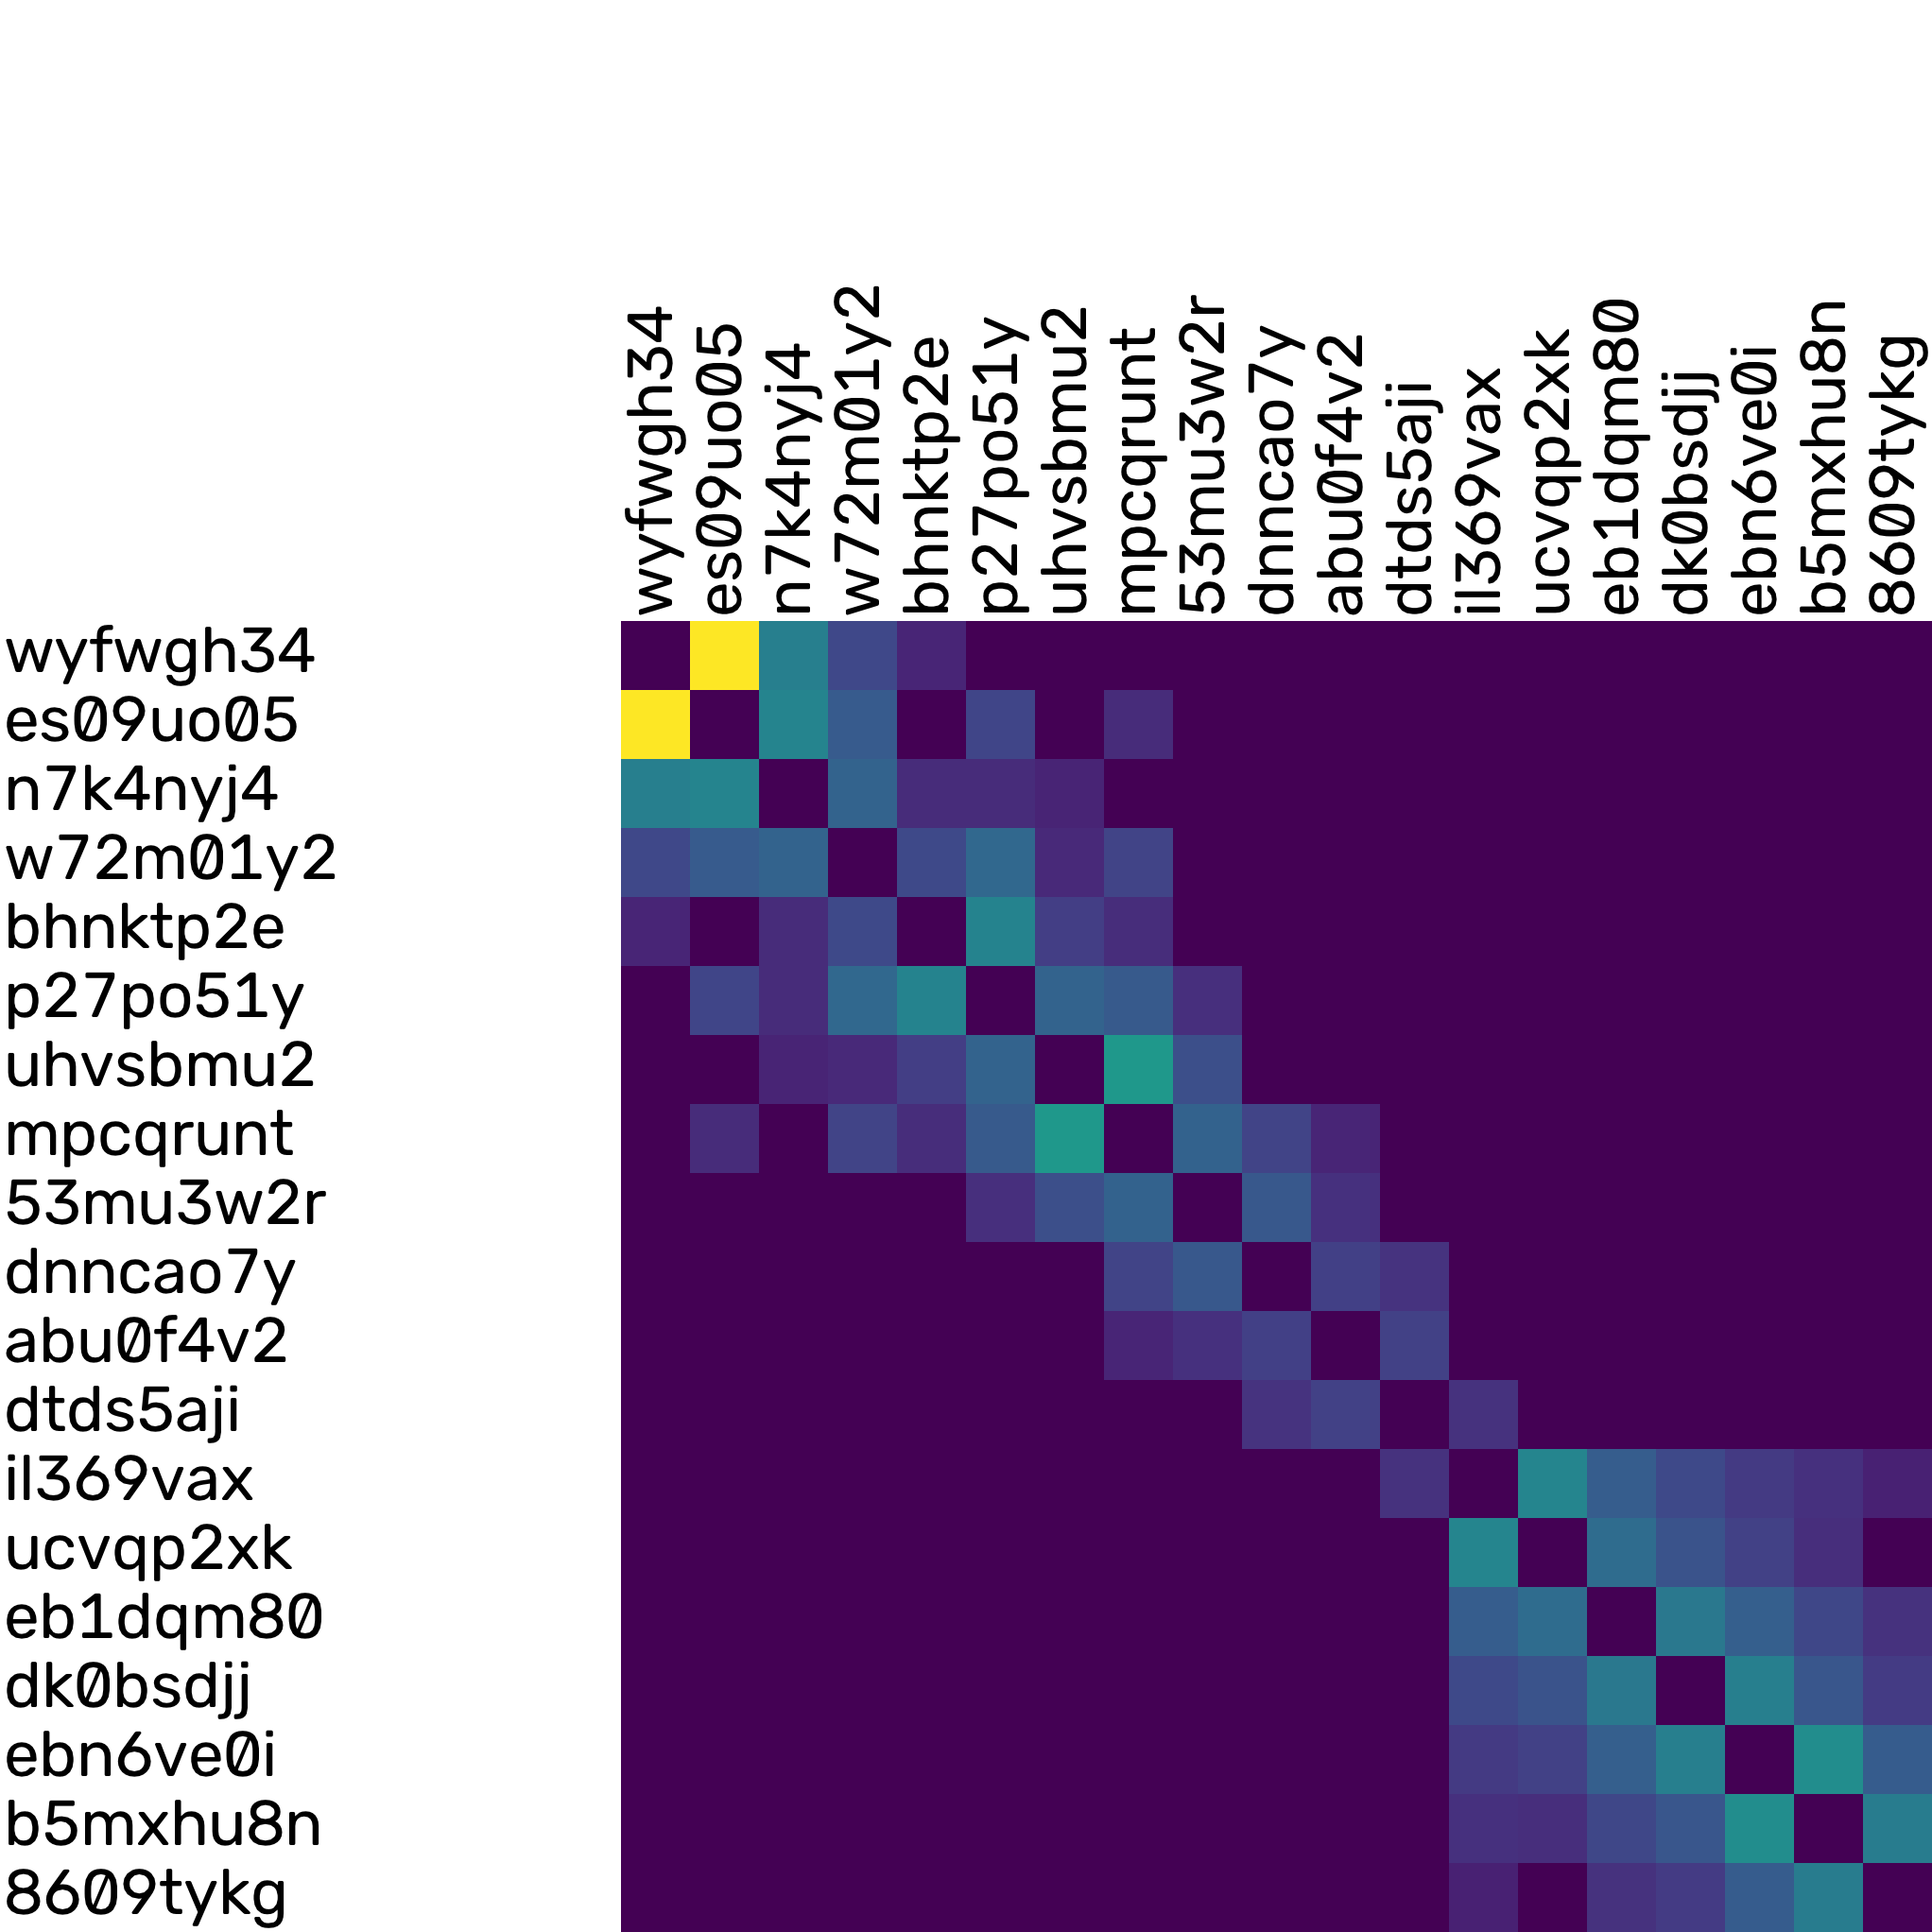

Values plotted in this chart, from the file beside it:
, wyfwgh34.png, es09uo05.png, n7k4nyj4.png, w72m01y2.png, bhnktp2e.png, p27po51y.png, uhvsbmu2.png, mpcqrunt.png, 53mu3w2r.png, dnncao7y.png, abu0f4v2.png, dtds5aji.png, il369vax.png, ucvqp2xk.png, eb1dqm80.png, dk0bsdjj.png, ebn6ve0i.png, b5mxhu8n.png, 8609tykg.png
wyfwgh34.png, 0, 2424, 450, 115, 26, 0, 0, 0, 0, 0, 0, 0, 0, 0, 0, 0, 0, 0, 0
es09uo05.png, 2424, 0, 498, 197, 0, 104, 0, 37, 0, 0, 0, 0, 0, 0, 0, 0, 0, 0, 0
n7k4nyj4.png, 450, 498, 0, 242, 38, 36, 24, 0, 0, 0, 0, 0, 0, 0, 0, 0, 0, 0, 0
w72m01y2.png, 115, 197, 242, 0, 120, 271, 33, 98, 0, 0, 0, 0, 0, 0, 0, 0, 0, 0, 0
bhnktp2e.png, 26, 0, 38, 120, 0, 486, 81, 40, 0, 0, 0, 0, 0, 0, 0, 0, 0, 0, 0
p27po51y.png, 0, 104, 36, 271, 486, 0, 244, 192, 44, 0, 0, 0, 0, 0, 0, 0, 0, 0, 0
uhvsbmu2.png, 0, 0, 24, 33, 81, 244, 0, 695, 139, 0, 0, 0, 0, 0, 0, 0, 0, 0, 0
mpcqrunt.png, 0, 37, 0, 98, 40, 192, 695, 0, 234, 100, 27, 0, 0, 0, 0, 0, 0, 0, 0
53mu3w2r.png, 0, 0, 0, 0, 0, 44, 139, 234, 0, 178, 48, 0, 0, 0, 0, 0, 0, 0, 0
dnncao7y.png, 0, 0, 0, 0, 0, 0, 0, 100, 178, 0, 88, 53, 0, 0, 0, 0, 0, 0, 0
abu0f4v2.png, 0, 0, 0, 0, 0, 0, 0, 27, 48, 88, 0, 92, 0, 0, 0, 0, 0, 0, 0
dtds5aji.png, 0, 0, 0, 0, 0, 0, 0, 0, 0, 53, 92, 0, 50, 0, 0, 0, 0, 0, 0
il369vax.png, 0, 0, 0, 0, 0, 0, 0, 0, 0, 0, 0, 50, 0, 509, 205, 119, 72, 48, 21
ucvqp2xk.png, 0, 0, 0, 0, 0, 0, 0, 0, 0, 0, 0, 0, 509, 0, 301, 159, 90, 43, 0
eb1dqm80.png, 0, 0, 0, 0, 0, 0, 0, 0, 0, 0, 0, 0, 205, 301, 0, 388, 220, 109, 50
dk0bsdjj.png, 0, 0, 0, 0, 0, 0, 0, 0, 0, 0, 0, 0, 119, 159, 388, 0, 444, 173, 74
ebn6ve0i.png, 0, 0, 0, 0, 0, 0, 0, 0, 0, 0, 0, 0, 72, 90, 220, 444, 0, 577, 199
b5mxhu8n.png, 0, 0, 0, 0, 0, 0, 0, 0, 0, 0, 0, 0, 48, 43, 109, 173, 577, 0, 422
8609tykg.png, 0, 0, 0, 0, 0, 0, 0, 0, 0, 0, 0, 0, 21, 0, 50, 74, 199, 422, 0
